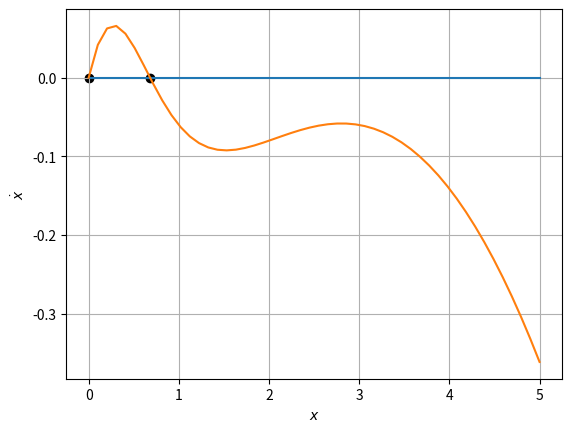

Recreate this plot in Python.
import numpy as np
from matplotlib import pyplot as plt
x= np.linspace(0,5)

plt.figure()
plt.grid()
# plt.title('Predation Function')
# plt.ylabel('$p(N) = {N^2}/{1+N^2}$')
# plt.xlabel('$N$')
# plt.plot(x,(x**2)/(1+x**2))
# plt.title('Predation Function')
plt.ylabel('$\dot{x}$')
plt.xlabel('$x$')
#k takes values: 3.6, 6.5, 7.5, 20, 30
r,k=0.52,6.5
x_points=[0,0.682 ]
# x_points=[0,1.04,24.92 ]
# x_points=[0,0.8926,1.2551,17.825 ]
# x_points=[0,0.7,2.44,4.35]
y_points=[0,0]
plt.scatter(x_points,y_points, color='black')
plt.plot(x,0*x)
plt.plot(x,r*x*(1-(x/k))-(x**2)/(1+x**2))
plt.show()